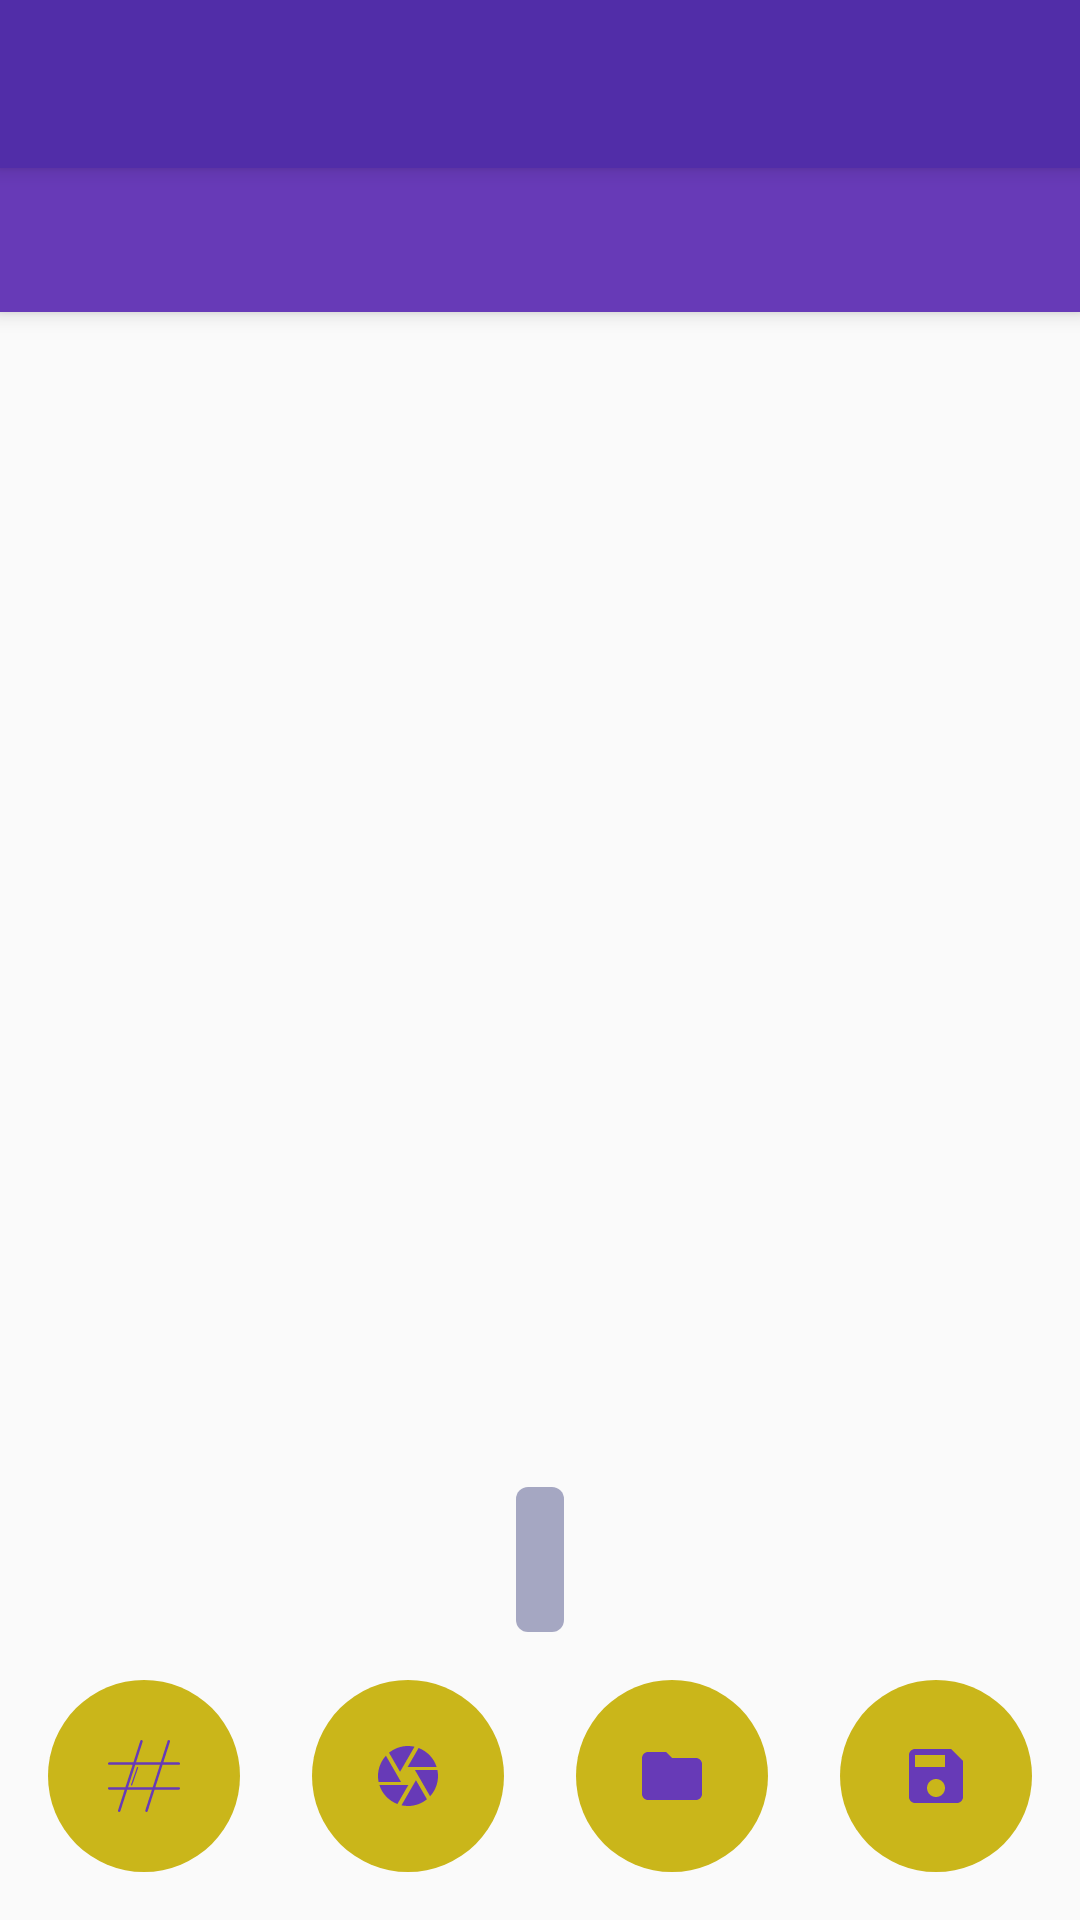

Produce the Android XML layout that renders to this screen, including the resource entries it uses.
<!-- AndroidManifest.xml: application theme AppTheme -->
<!-- res/layout/activity_main.xml -->
<?xml version="1.0" encoding="utf-8"?>
<androidx.constraintlayout.widget.ConstraintLayout xmlns:android="http://schemas.android.com/apk/res/android"
    xmlns:app="http://schemas.android.com/apk/res-auto"
    xmlns:tools="http://schemas.android.com/tools"
    android:id="@+id/main_content"
    android:layout_width="match_parent"
    android:layout_height="match_parent"
    android:orientation="vertical"
    tools:context=".view.ColourCreationActivity"
    tools:layout_editor_absoluteY="25dp">

    <include
        android:id="@+id/allahu_appbar"
        layout="@layout/appbar" />

    <androidx.viewpager.widget.ViewPager
        android:id="@+id/colour_creation_pager"
        android:layout_width="0dp"
        android:layout_height="0dp"
        app:layout_constraintBottom_toBottomOf="parent"
        app:layout_constraintEnd_toEndOf="parent"
        app:layout_constraintStart_toStartOf="parent"
        app:layout_constraintTop_toBottomOf="@+id/allahu_appbar">

        <com.google.android.material.tabs.TabLayout
            android:id="@+id/colour_creation_tab_layout"
            style="@style/TabLayout"
            android:layout_width="match_parent"
            android:layout_height="wrap_content" />
    </androidx.viewpager.widget.ViewPager>


    <ImageButton
        android:id="@+id/main_fab_hexadec_input"
        android:layout_width="wrap_content"
        android:layout_height="wrap_content"
        android:layout_marginStart="@dimen/spacing_medium"
        android:layout_marginBottom="@dimen/spacing_medium"
        android:background="@drawable/round_button"
        android:contentDescription="@string/button_hexadec_input"
        android:src="@drawable/ic_pound_sign"
        app:layout_constraintBottom_toBottomOf="parent"
        app:layout_constraintEnd_toStartOf="@+id/main_fab_release_da_kamrakken"
        app:layout_constraintHorizontal_chainStyle="spread_inside"
        app:layout_constraintStart_toEndOf="@+id/colour_creation_pager"
        app:layout_constraintStart_toStartOf="@+id/colour_creation_pager" />

    <ImageButton
        android:id="@+id/main_fab_release_da_kamrakken"
        android:layout_width="wrap_content"
        android:layout_height="wrap_content"
        android:background="@drawable/round_button"
        android:contentDescription="@string/button_take_photo"
        android:src="@drawable/ic_camera_purple"
        app:layout_constraintBottom_toBottomOf="@id/main_fab_hexadec_input"
        app:layout_constraintEnd_toStartOf="@+id/main_fab_plunder_yer_gallery"
        app:layout_constraintStart_toEndOf="@+id/main_fab_hexadec_input"
        app:layout_constraintTop_toTopOf="@id/main_fab_hexadec_input" />

    <ImageButton
        android:id="@+id/main_fab_plunder_yer_gallery"
        android:layout_width="wrap_content"
        android:layout_height="wrap_content"
        android:background="@drawable/round_button"
        android:contentDescription="@string/button_take_photo"
        android:src="@drawable/ic_directory"
        app:layout_constraintBottom_toBottomOf="@id/main_fab_hexadec_input"
        app:layout_constraintEnd_toStartOf="@+id/main_fab_save_colour"
        app:layout_constraintStart_toEndOf="@+id/main_fab_release_da_kamrakken"
        app:layout_constraintTop_toTopOf="@id/main_fab_hexadec_input" />

    <ImageButton
        android:id="@+id/main_fab_save_colour"
        android:layout_width="wrap_content"
        android:layout_height="wrap_content"
        android:layout_marginEnd="@dimen/spacing_medium"
        android:background="@drawable/round_button"
        android:contentDescription="@string/button_save"
        android:src="@drawable/ic_save"
        app:layout_constraintBottom_toBottomOf="@id/main_fab_hexadec_input"
        app:layout_constraintEnd_toEndOf="parent"
        app:layout_constraintStart_toEndOf="@+id/main_fab_plunder_yer_gallery"
        app:layout_constraintTop_toTopOf="@id/main_fab_hexadec_input" />

    <TextView
        android:id="@+id/colour_creation_hexadec_preview"
        android:layout_width="wrap_content"
        android:layout_height="wrap_content"
        android:layout_margin="@dimen/spacing_medium"
        android:background="@drawable/square_round_corners"
        android:fontFamily="@font/asimov"
        android:gravity="center"
        android:padding="@dimen/spacing_small"
        android:textAllCaps="true"
        android:textIsSelectable="true"
        android:textSize="@dimen/text_large"
        app:layout_constraintBottom_toTopOf="@+id/main_fab_release_da_kamrakken"
        app:layout_constraintEnd_toEndOf="parent"
        app:layout_constraintStart_toStartOf="parent"
        tools:text="#AABBCC" />


</androidx.constraintlayout.widget.ConstraintLayout>
<!-- res/layout/appbar.xml (included above) -->
<?xml version="1.0" encoding="utf-8"?>
<androidx.appcompat.widget.Toolbar
    xmlns:android="http://schemas.android.com/apk/res/android"
    xmlns:app="http://schemas.android.com/apk/res-auto"
    android:id="@+id/allahu_appbar"
    android:layout_width="match_parent"
    android:layout_height="@dimen/allahu_appbar_height"
    app:layout_constraintTop_toTopOf="parent"
    app:layout_constraintLeft_toLeftOf="parent"
    app:layout_constraintRight_toRightOf="parent"
    android:background="@color/colorPrimaryDark"
    android:elevation="@dimen/allahu_appbar_elevation" />
<!-- resources referenced by this layout -->
<resources>
  <color name="colorPrimaryDark">#512DA8</color>
  <dimen name="allahu_appbar_elevation">4dp</dimen>
  <dimen name="allahu_appbar_height">56dp</dimen>
  <dimen name="spacing_medium">16dp</dimen>
  <dimen name="spacing_small">8dp</dimen>
  <dimen name="text_large">24sp</dimen>
  <!-- drawable ic_directory (drawable) -->
  <vector xmlns:android="http://schemas.android.com/apk/res/android"
      android:width="24dp"
      android:height="24dp"
      android:viewportWidth="24"
      android:viewportHeight="24"
      android:tint="@color/colorPrimaryBase">
  
    <path
        android:fillColor="@android:color/white"
        android:pathData="M10,4H4c-1.1,0 -1.99,0.9 -1.99,2L2,18c0,1.1 0.9,2 2,2h16c1.1,0 2,-0.9 2,-2V8c0,-1.1 -0.9,-2 -2,-2h-8l-2,-2z"/>
  </vector>
  <!-- drawable ic_save (drawable) -->
  <vector xmlns:android="http://schemas.android.com/apk/res/android"
          android:width="24dp"
          android:height="24dp"
          android:viewportWidth="24.0"
          android:viewportHeight="24.0">
      <path
          android:fillColor="@color/colorPrimaryBase"
          android:pathData="M17,3L5,3c-1.11,0 -2,0.9 -2,2v14c0,1.1 0.89,2 2,2h14c1.1,0 2,-0.9 2,-2L21,7l-4,-4zM12,19c-1.66,0 -3,-1.34 -3,-3s1.34,-3 3,-3 3,1.34 3,3 -1.34,3 -3,3zM15,9L5,9L5,5h10v4z"/>
  </vector>
  <!-- drawable round_button (drawable) -->
  <?xml version="1.0" encoding="utf-8"?>
  <layer-list xmlns:android="http://schemas.android.com/apk/res/android">
      <item android:drawable="@drawable/ic_circle" />
      <item android:id="@android:id/mask">
          <ripple android:color="@color/colorPrimaryDark">
              <item
                  android:id="@android:id/mask"
                  android:drawable="@drawable/ic_circle" />
          </ripple>
      </item>
  </layer-list>
  <!-- drawable square_round_corners (drawable) -->
  <?xml version="1.0" encoding="utf-8"?>
  <shape android:shape="rectangle"
      xmlns:android="http://schemas.android.com/apk/res/android">
  
      <solid android:color="#90666999"/>
      <corners android:topLeftRadius="4dp"
          android:topRightRadius="4dp"
          android:bottomLeftRadius="4dp"
          android:bottomRightRadius="4dp"/>
  
  </shape>
  <style name="TabLayout">
          <item name="android:background">@color/colorPrimaryBase</item>
          <item name="android:elevation">@dimen/allahu_appbar_elevation</item>
      </style>
  <style name="AppTheme" parent="Theme.AppCompat.Light.NoActionBar">
          
          <item name="colorPrimary">@color/colorPrimaryBase</item>
          <item name="colorPrimaryDark">@color/colorPrimaryDark</item>
          <item name="colorAccent">@color/colorAccent</item>
          <item name="android:textColor">@color/colorTextPrimary</item>
          <item name="windowActionBar">false</item>
      </style>
  <color name="colorPrimaryBase">#673AB7</color>
  <!-- drawable ic_circle (drawable) -->
  <?xml version="1.0" encoding="utf-8"?>
  <shape android:shape="oval"
      xmlns:android="http://schemas.android.com/apk/res/android">
      <solid android:color="@color/colorAccent" />
      <size
          android:width="@dimen/preview_window_large"
          android:height="@dimen/preview_window_large" />
  </shape>
  <color name="colorAccent">#cab61a</color>
  <color name="colorTextPrimary">#212121</color>
  <dimen name="preview_window_large">64dp</dimen>
</resources>
